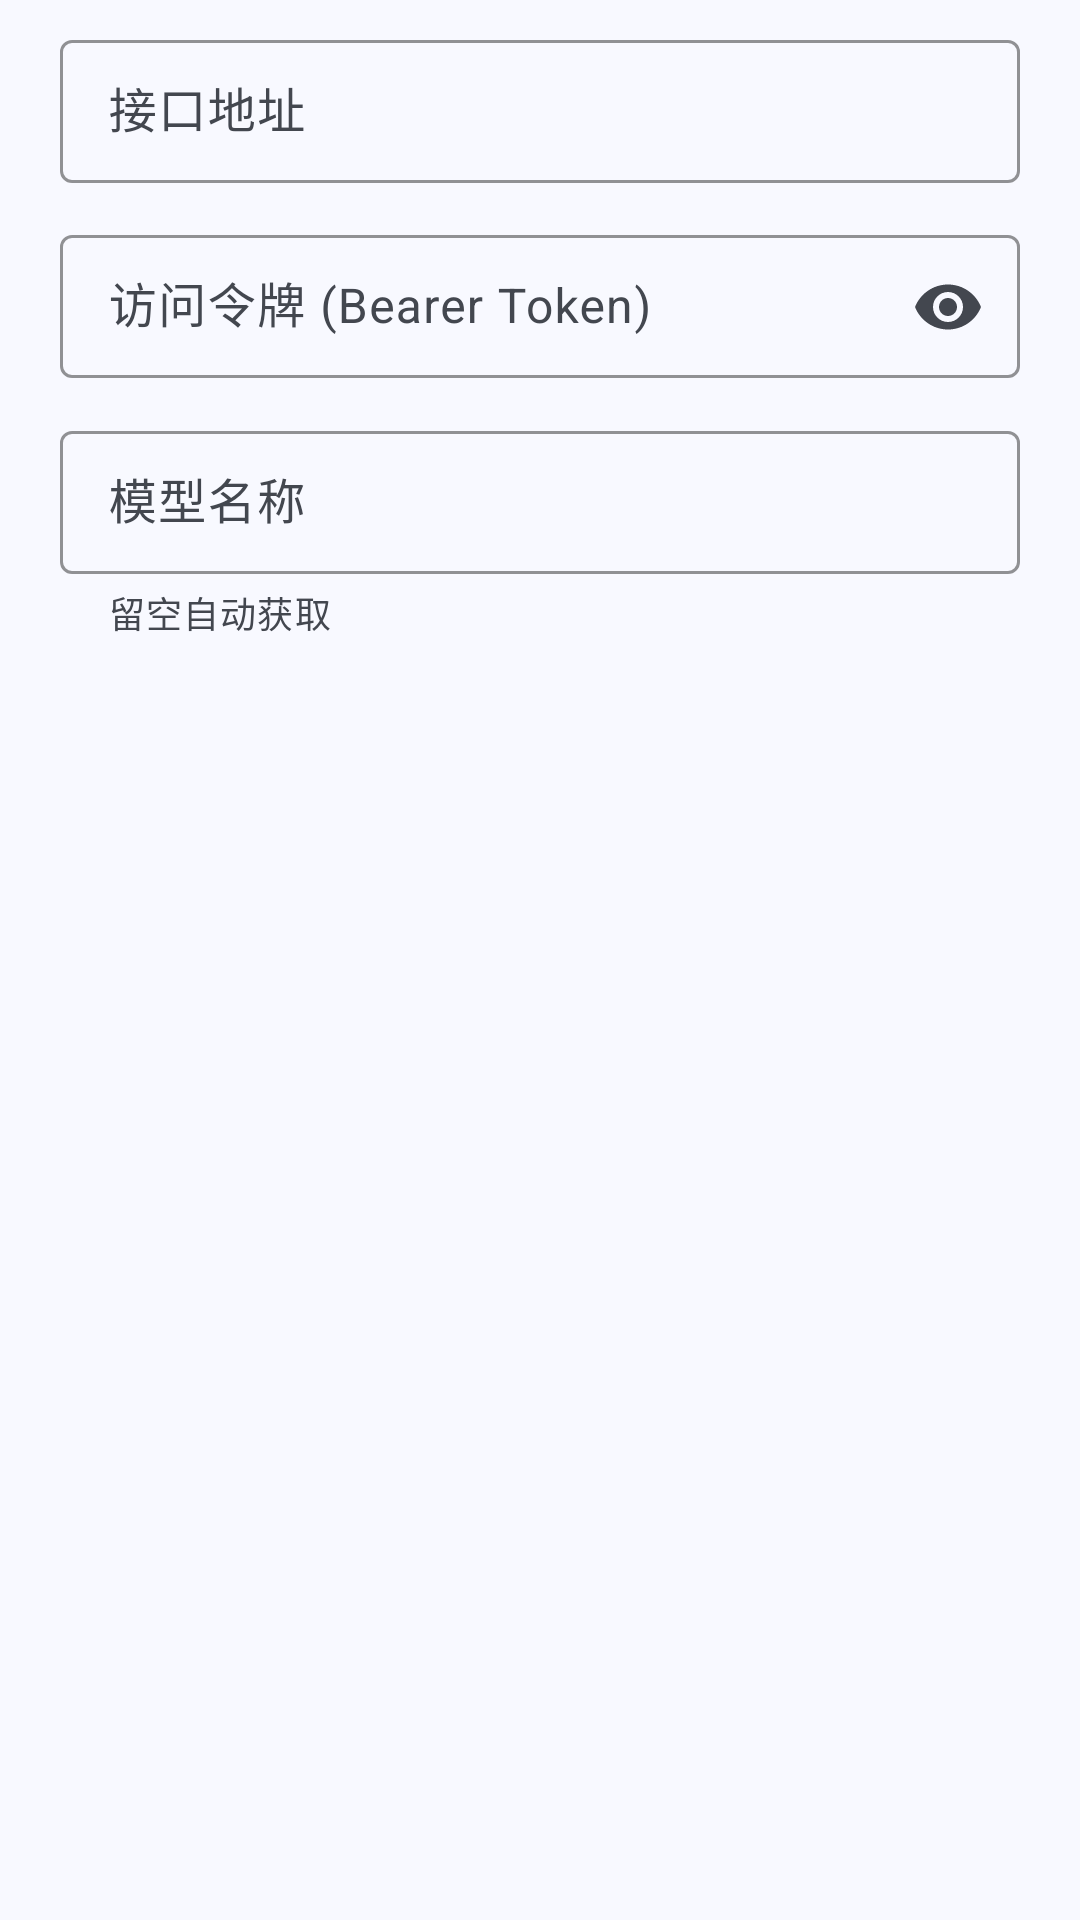

Produce the Android XML layout that renders to this screen, including the resource entries it uses.
<!-- AndroidManifest.xml: application theme Theme.CellSentinelApp -->
<!-- res/layout/dialog_hermes_settings.xml -->
<?xml version="1.0" encoding="utf-8"?>
<LinearLayout xmlns:android="http://schemas.android.com/apk/res/android"
    xmlns:app="http://schemas.android.com/apk/res-auto"
    android:layout_width="match_parent"
    android:layout_height="wrap_content"
    android:orientation="vertical"
    android:paddingHorizontal="20dp"
    android:paddingTop="8dp"
    android:paddingBottom="16dp">

    <com.google.android.material.textfield.TextInputLayout
        android:layout_width="match_parent"
        android:layout_height="wrap_content"
        android:hint="接口地址"
        style="@style/AppTextInput"
        android:layout_marginBottom="12dp">
        <com.google.android.material.textfield.TextInputEditText
            android:id="@+id/et_hermes_url"
            android:layout_width="match_parent"
            android:layout_height="wrap_content"
            android:inputType="textUri"
            android:maxLines="1" />
    </com.google.android.material.textfield.TextInputLayout>

    <com.google.android.material.textfield.TextInputLayout
        android:layout_width="match_parent"
        android:layout_height="wrap_content"
        android:hint="访问令牌 (Bearer Token)"
        style="@style/AppTextInput"
        app:endIconMode="password_toggle"
        android:layout_marginBottom="12dp">
        <com.google.android.material.textfield.TextInputEditText
            android:id="@+id/et_hermes_token"
            android:layout_width="match_parent"
            android:layout_height="wrap_content"
            android:inputType="textPassword"
            android:maxLines="1" />
    </com.google.android.material.textfield.TextInputLayout>

    <com.google.android.material.textfield.TextInputLayout
        android:layout_width="match_parent"
        android:layout_height="wrap_content"
        android:hint="模型名称"
        style="@style/AppTextInput"
        app:helperText="留空自动获取">
        <com.google.android.material.textfield.TextInputEditText
            android:id="@+id/et_hermes_model"
            android:layout_width="match_parent"
            android:layout_height="wrap_content"
            android:inputType="text"
            android:maxLines="1" />
    </com.google.android.material.textfield.TextInputLayout>

</LinearLayout>
<!-- resources referenced by this layout -->
<resources>
  <style name="AppTextInput" parent="Widget.Material3.TextInputLayout.OutlinedBox.Dense">
          <item name="hintTextColor">?attr/colorOnSurfaceVariant</item>
          <item name="boxStrokeColor">?attr/colorOutlineVariant</item>
          <item name="boxStrokeErrorColor">?attr/colorError</item>
          <item name="helperTextTextColor">?attr/colorOnSurfaceVariant</item>
          <item name="errorTextColor">?attr/colorError</item>
      </style>
  <style name="Theme.CellSentinelApp" parent="Theme.Material3.Light">
  
          
          <item name="colorPrimary">#1565C0</item>
          <item name="colorOnPrimary">#FFFFFF</item>
          <item name="colorPrimaryContainer">#D8E4FF</item>
          <item name="colorOnPrimaryContainer">#001849</item>
  
          
          <item name="colorSecondary">#00ACC1</item>
          <item name="colorOnSecondary">#FFFFFF</item>
          <item name="colorSecondaryContainer">#B2EBF2</item>
          <item name="colorOnSecondaryContainer">#001F24</item>
  
          
          <item name="colorTertiary">#6A1B9A</item>
          <item name="colorOnTertiary">#FFFFFF</item>
          <item name="colorTertiaryContainer">#EEDCFF</item>
          <item name="colorOnTertiaryContainer">#230048</item>
  
          
          <item name="colorError">#B3261E</item>
          <item name="colorOnError">#FFFFFF</item>
          <item name="colorErrorContainer">#F9DEDC</item>
          <item name="colorOnErrorContainer">#410E0B</item>
  
          
          <item name="colorSurface">#F8F9FF</item>
          <item name="colorOnSurface">#1A1C22</item>
          <item name="colorSurfaceVariant">#DFE2EB</item>
          <item name="colorOnSurfaceVariant">#43474F</item>
          <item name="colorSurfaceContainerLowest">#FFFFFF</item>
          <item name="colorSurfaceContainerLow">#F2F3FA</item>
          <item name="colorSurfaceContainer">#ECEFF5</item>
          <item name="colorSurfaceContainerHigh">#E6E8EF</item>
          <item name="colorSurfaceContainerHighest">#E1E2EA</item>
  
          
          <item name="colorOutline">#73777F</item>
          <item name="colorOutlineVariant">#C3C7CF</item>
  
          
          <item name="android:windowBackground">?attr/colorSurface</item>
          <item name="android:statusBarColor">@color/colorPrimary</item>
          <item name="android:navigationBarColor">?attr/colorSurface</item>
  
          
          <item name="android:textColorPrimary">@color/textColorPrimary</item>
          <item name="android:textColorSecondary">@color/textColorSecondary</item>
          <item name="android:textColorHint">@color/textColorHint</item>
  
          
          <item name="materialCardViewStyle">@style/AppCardView</item>
          <item name="editTextStyle">@style/AppEditText</item>
          <item name="chipStyle">@style/AppChip</item>
  
      </style>
  <color name="colorPrimary">#1565C0</color>
  <color name="textColorPrimary">#DE000000</color>
  <color name="textColorSecondary">#99000000</color>
  <color name="textColorHint">#FF757575</color>
  <style name="AppCardView" parent="Widget.Material3.CardView.Elevated">
          <item name="cardCornerRadius">12dp</item>
          <item name="cardElevation">1dp</item>
          <item name="android:stateListAnimator">@null</item>
      </style>
  <style name="AppEditText" parent="Widget.AppCompat.EditText">
          <item name="android:textColor">@color/textColorPrimary</item>
          <item name="android:textColorHint">@color/textColorHint</item>
      </style>
  <style name="AppChip" parent="Widget.Material3.Chip.Filter">
          <item name="chipBackgroundColor">@color/chip_bg_color</item>
          <item name="android:textColor">@color/chip_text_color</item>
          <item name="chipStrokeColor">?attr/colorOutlineVariant</item>
          <item name="chipStrokeWidth">1dp</item>
      </style>
</resources>
